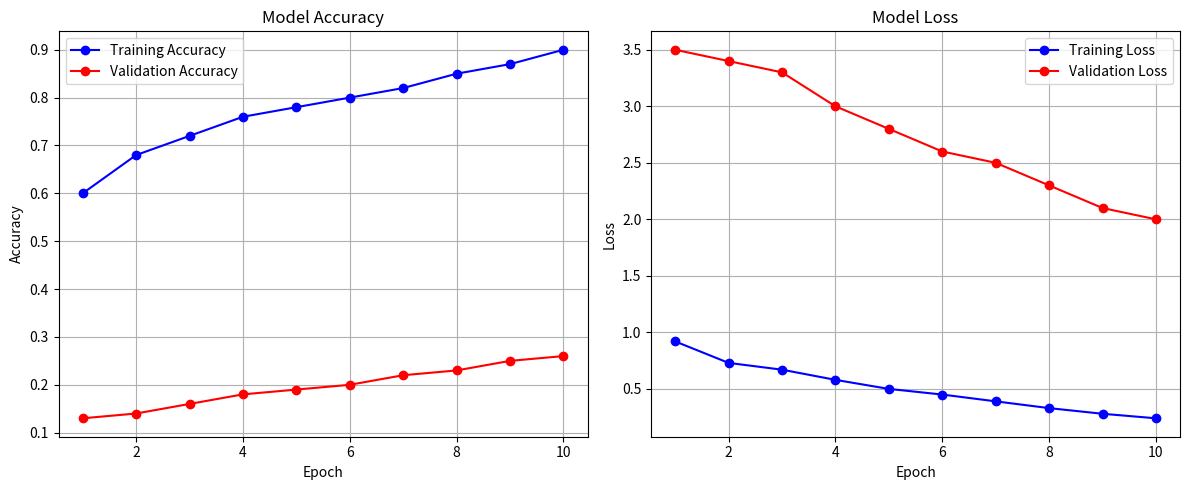

The script that saved this image:
import matplotlib.pyplot as plt
import json

# Replace with your actual training history if you have it
# Or use this dummy example if you don't have saved history

history_data = {
    'accuracy': [0.60, 0.68, 0.72, 0.76, 0.78, 0.80, 0.82, 0.85, 0.87, 0.90],
    'val_accuracy': [0.13, 0.14, 0.16, 0.18, 0.19, 0.20, 0.22, 0.23, 0.25, 0.26],
    'loss': [0.92, 0.73, 0.67, 0.58, 0.50, 0.45, 0.39, 0.33, 0.28, 0.24],
    'val_loss': [3.5, 3.4, 3.3, 3.0, 2.8, 2.6, 2.5, 2.3, 2.1, 2.0]
}

epochs = range(1, len(history_data['accuracy']) + 1)

plt.figure(figsize=(12, 5))

# Plot Accuracy
plt.subplot(1, 2, 1)
plt.plot(epochs, history_data['accuracy'], 'b-o', label='Training Accuracy')
plt.plot(epochs, history_data['val_accuracy'], 'r-o', label='Validation Accuracy')
plt.title('Model Accuracy')
plt.xlabel('Epoch')
plt.ylabel('Accuracy')
plt.legend()
plt.grid(True)

# Plot Loss
plt.subplot(1, 2, 2)
plt.plot(epochs, history_data['loss'], 'b-o', label='Training Loss')
plt.plot(epochs, history_data['val_loss'], 'r-o', label='Validation Loss')
plt.title('Model Loss')
plt.xlabel('Epoch')
plt.ylabel('Loss')
plt.legend()
plt.grid(True)

plt.tight_layout()
plt.savefig("training_performance.png")
plt.show()
